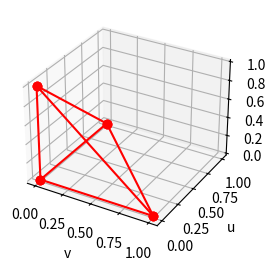
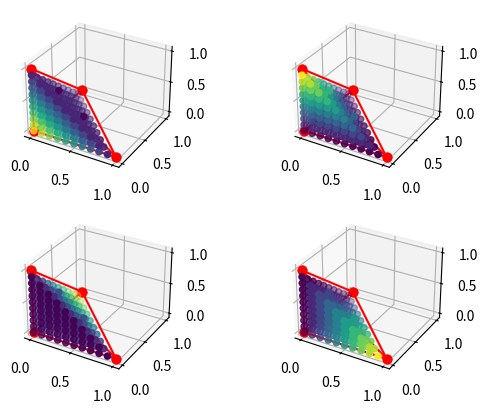

Reproduce these figures in Python, in order. (Note: this script raises an exception after producing the figures.)
import matplotlib.pyplot as plt
import numpy as np

#generate 3d points

def plot_lines(ax):
    ax.plot( (hhat[0],what[0]), (hhat[1],what[1]),'ro-', zs = (hhat[2],what[2]))
    ax.plot( (hhat[0],vhat[0]), (hhat[1],vhat[1]),'ro-', zs = (hhat[2],vhat[2]))
    ax.plot( (hhat[0],uhat[0]), (hhat[1],uhat[1]),'ro-', zs = (hhat[2],uhat[2]))
    
    ax.plot( (vhat[0],what[0]), (vhat[1],what[1]),'ro-', zs = (vhat[2],what[2]))
    ax.plot( (uhat[0],vhat[0]), (uhat[1],vhat[1]),'ro-', zs = (uhat[2],vhat[2]))
    ax.plot( (what[0],uhat[0]), (what[1],uhat[1]),'ro-', zs = (what[2],uhat[2]))

plt.close('all')

w_res = 0.1
v_res = 0.1
u_res = 0.1
w_mesh = []
v_mesh = []
u_mesh = []
phi1 = []
phi2 = []
phi3 = []
phi4 = []

N1 = np.array([])
N2 = np.array([])
N3 = []
N4 = []
N5 = []
N6 = []

uhat = np.array([1,0,0])
vhat = np.array([0,1,0])
what = np.array([0,0,1])
hhat = np.array([0,0,0])

w_list = np.arange(0,1,w_res)
for w in w_list:
    v_list = np.arange(0,1-w,v_res)
    for v in v_list:
        u_list = np.arange(0,1-v-w,u_res)
        for u in u_list:
            w_mesh.append(w)
            v_mesh.append(v)
            u_mesh.append(u)
            
            
N1 = np.zeros((len(w_mesh),3))
N2 = np.zeros((len(w_mesh),3))
N3 = np.zeros((len(w_mesh),3))
N4 = np.zeros((len(w_mesh),3))
N5 = np.zeros((len(w_mesh),3))
N6 = np.zeros((len(w_mesh),3))

for i,(w,v,u) in enumerate(zip(w_mesh,v_mesh,u_mesh)):         
    phi1.append(1-u-v-w)
    phi2.append(u)
    phi3.append(v)
    phi4.append(w)
    
    N1[i,:] = ( ((1-w-v)*uhat) + (u*vhat) + (u*what))
    N2[i,:] = (-v*uhat+u*vhat)
    N3[i,:] = (-v*uhat+(u+w-1)*vhat-v*what)
    N4[i,:] = (w*uhat+w*vhat+(1-v-u)*what)
    N5[i,:] = -w*uhat+ u*what
    N6[i,:] = -w*vhat + v*what
    
    #M1[i,:] = 2*(u*uhat+v*vhat+(w-1)*what)
    #M2[i,:] = 2*(u*uhat+(v-1)*vhat+w*what)
    #M3[i,:] = 2*(u*uhat+(v-1)*vhat+w*what)
    

#plot tetrahedron
fig2, ax2 = plt.subplots(1,figsize = (5,3), subplot_kw=dict(projection='3d'))
plot_lines(ax2)
ax2.set(xlabel='v', ylabel='u', zlabel='w')
fig2.savefig("thtrahedron.svg")

#fig = plt.figure(figsize=plt.figaspect(0.25))
fig = plt.figure()
ax = fig.add_subplot(2, 2, 1, projection='3d')
ax.scatter(w_mesh,v_mesh,u_mesh,c = phi1)
plot_lines(ax)
ax = fig.add_subplot(2, 2, 2, projection='3d')
ax.scatter(w_mesh,v_mesh,u_mesh,c = phi2) 
plot_lines(ax)
ax = fig.add_subplot(2, 2, 3, projection='3d')
ax.scatter(w_mesh,v_mesh,u_mesh,c = phi3)
plot_lines(ax)
ax = fig.add_subplot(2, 2, 4, projection='3d')
ax.scatter(w_mesh,v_mesh,u_mesh,c = phi4)
plot_lines(ax)



fig = plt.figure()
ax = fig.add_subplot(2, 3, 1, projection='3d')
mag =( N1[:,0]**2+N1[:,1]**2+N1[:,2]**2 )
mag = mag/np.max(mag)
c = np.concatenate((mag, np.repeat(mag, 2)))
c = plt.cm.viridis(c)
ax.quiver(w_mesh,v_mesh,u_mesh,N1[:,0],N1[:,1],N1[:,2],mag,length=0.1,normalize=True, color = c)
plot_lines(ax)

ax = fig.add_subplot(2, 3, 2, projection='3d')
mag =( N2[:,0]**2+N2[:,1]**2+N2[:,2]**2 )
mag = mag/np.max(mag)
c = np.concatenate((mag, np.repeat(mag, 2)))
c = plt.cm.viridis(c)
ax.quiver(w_mesh,v_mesh,u_mesh,N2[:,0],N2[:,1],N2[:,2],mag,length=0.1,normalize=True, color = c)
plot_lines(ax)

ax = fig.add_subplot(2, 3, 3, projection='3d')
mag =( N3[:,0]**2+N3[:,1]**2+N3[:,2]**2 )
mag = mag/np.max(mag)
c = np.concatenate((mag, np.repeat(mag, 2)))
c = plt.cm.viridis(c)
ax.quiver(w_mesh,v_mesh,u_mesh,N3[:,0],N3[:,1],N3[:,2],mag,length=0.1,normalize=True,  color = c)
plot_lines(ax)

ax = fig.add_subplot(2, 3, 4, projection='3d')
mag =( N4[:,0]**2+N4[:,1]**2+N4[:,2]**2 )
mag = mag/np.max(mag)
c = np.concatenate((mag, np.repeat(mag, 2)))
c = plt.cm.viridis(c)
ax.quiver(w_mesh,v_mesh,u_mesh,N4[:,0],N4[:,1],N4[:,2],mag,length=0.1,normalize=True, color = c)
plot_lines(ax)

ax = fig.add_subplot(2, 3, 5, projection='3d')
mag =( N5[:,0]**2+N5[:,1]**2+N5[:,2]**2 )
mag = mag/np.max(mag)
c = np.concatenate((mag, np.repeat(mag, 2)))
c = plt.cm.viridis(c)
ax.quiver(w_mesh,v_mesh,u_mesh,N5[:,0],N5[:,1],N5[:,2],mag,length=0.1,normalize=True, color = c)
plot_lines(ax)

ax = fig.add_subplot(2, 3, 6, projection='3d')
mag =( N6[:,0]**2+N6[:,1]**2+N6[:,2]**2 )
mag = mag/np.max(mag)
c = np.concatenate((mag, np.repeat(mag, 2)))
c = plt.cm.viridis(c)
ax.quiver(w_mesh,v_mesh,u_mesh,N6[:,0],N6[:,1],N6[:,2],mag,length=0.1,normalize=True, color = c)
plot_lines(ax)


### plot single basis function ####

fig3, ax3 = plt.subplots(1,figsize = (5,3), subplot_kw=dict(projection='3d'))

mag =( N1[:,0]**2+N1[:,1]**2+N1[:,2]**2 )
mag = mag/np.max(mag)
c = np.concatenate((mag, np.repeat(mag, 2)))
c = plt.cm.viridis(c)
color = ax3.quiver(w_mesh,v_mesh,u_mesh,N1[:,0],N1[:,1],N1[:,2],mag,length=0.1,normalize=True, color = c)

                        
cbaxes = fig3.add_axes([0.88, 0.1, 0.03, 0.8]) 
fig3.colorbar(color,cax = cbaxes)

plot_lines(ax3)
ax3.set(xlabel='v', ylabel='u', zlabel='w')



fig3.savefig("N_basis_function.svg")


    




# fig = plt.figure()
# ax = fig.add_subplot(1, 2, 1, projection='3d')
# mag =( N1[:,0]**2+N1[:,0]**2+N1[:,0]**2 )
# ax.quiver(w_mesh,v_mesh,u_mesh,N1[:,0],N1[:,1],N1[:,2],mag,length=0.05,normalize=True, cmap=plt.cm.hsv)

# ax = fig.add_subplot(1, 2, 2, projection='3d')
# mag =( N1[:,0]**2+N1[:,0]**2+N1[:,0]**2 )
# mag = mag/np.max(mag)
# # Repeat for each body line and two head lines
# c = np.concatenate((mag, np.repeat(mag, 2)))
# c = plt.cm.viridis(c)
# ax.quiver(w_mesh,v_mesh,u_mesh,N1[:,0],N1[:,1],N1[:,2], colors=c ,length=0.05,normalize=True)